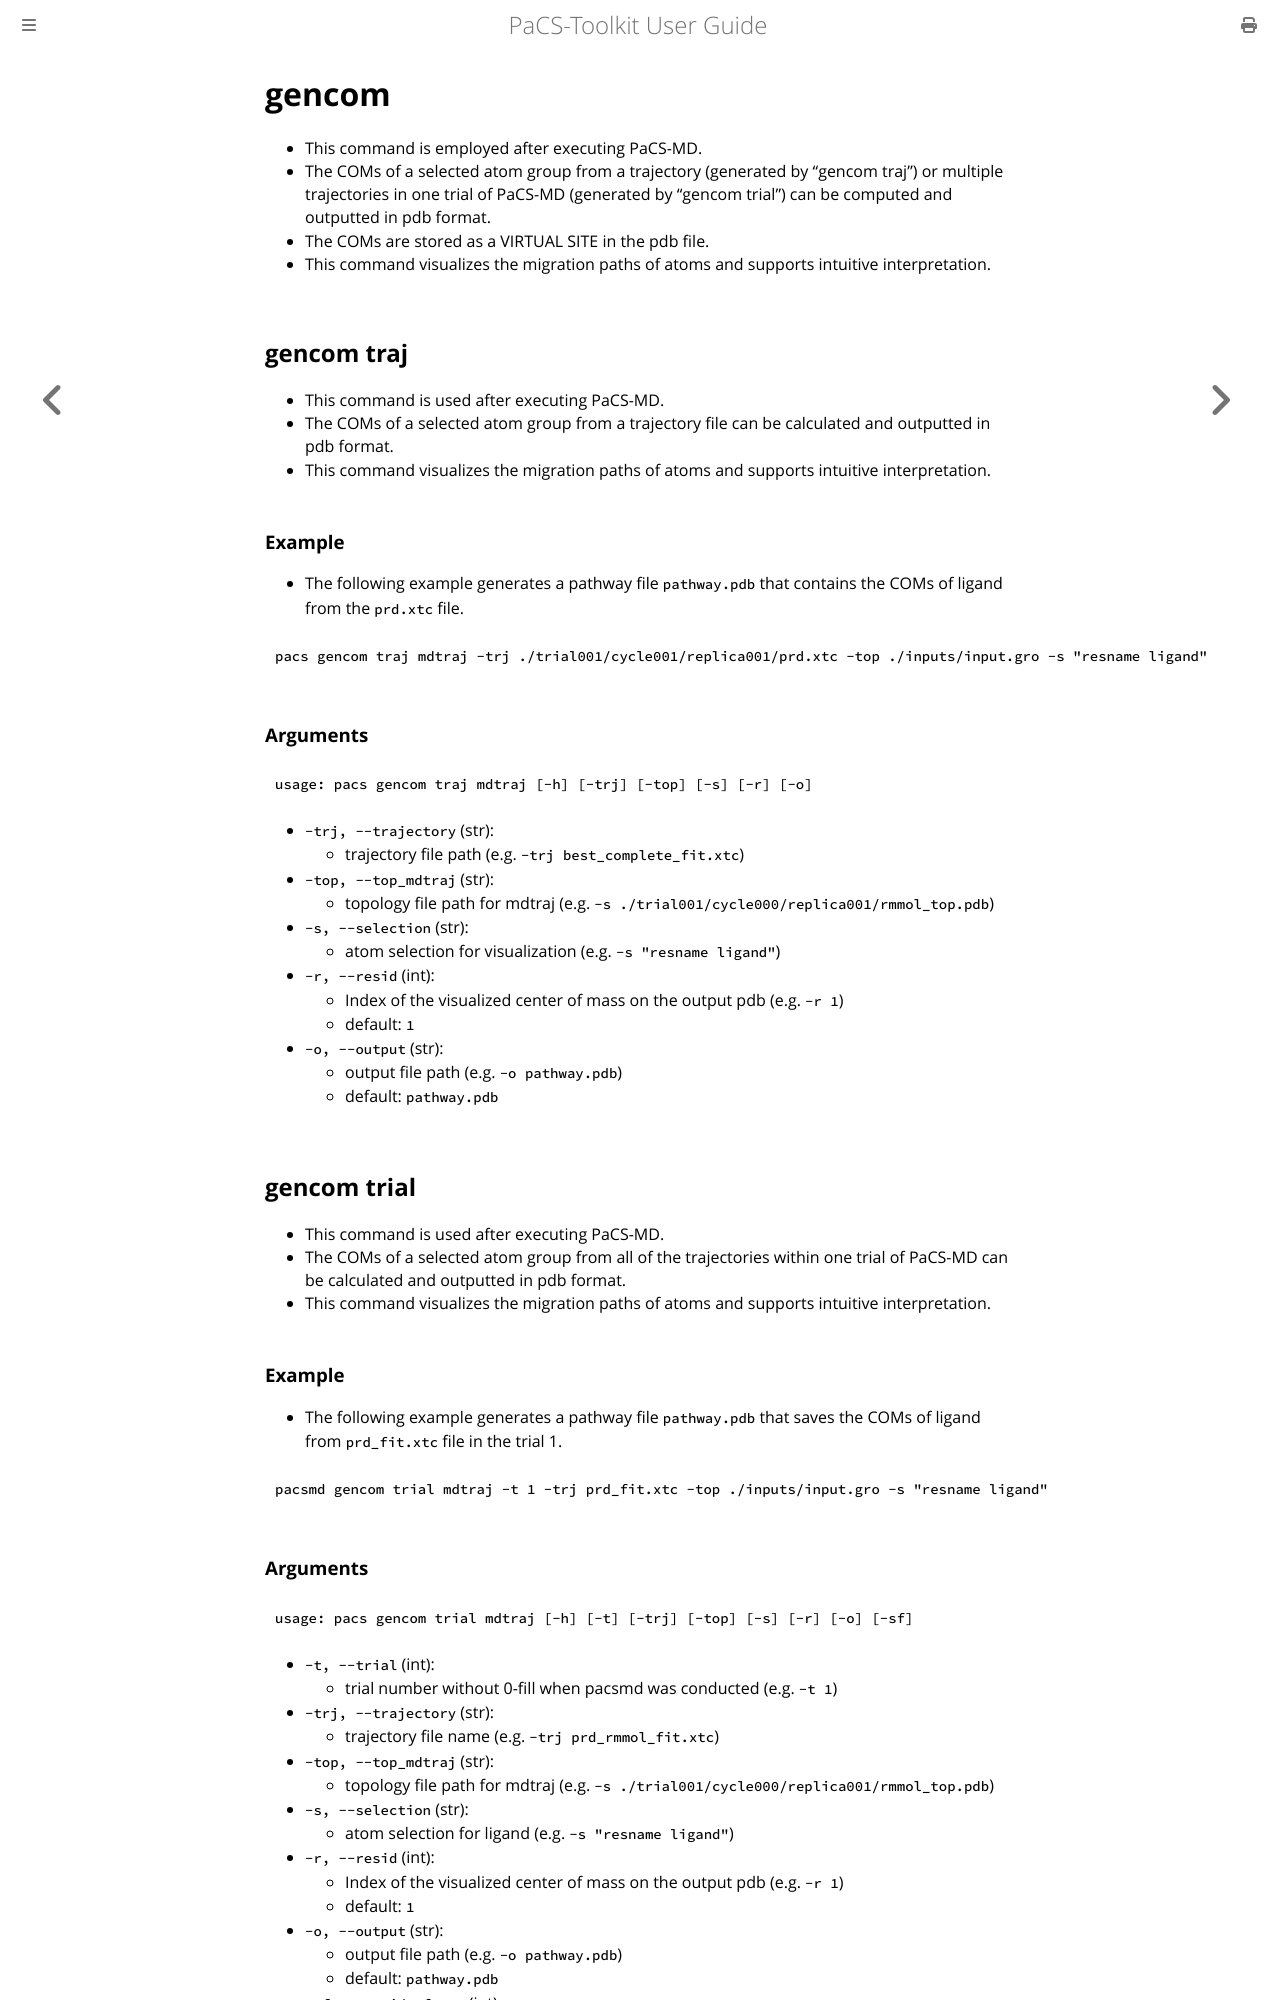

repository: Kitaolab/PaCS-Toolkit · page: gencom.html · generator: mdbook

# gencom
- This command is employed after executing PaCS-MD.
- The COMs of a selected atom group from a trajectory (generated by "gencom traj") or multiple trajectories in one trial of PaCS-MD (generated by "gencom trial") can be computed and outputted in pdb format.
- The COMs are stored as a VIRTUAL SITE in the pdb file.
- This command visualizes the migration paths of atoms and supports intuitive interpretation.

## gencom traj
- This command is used after executing PaCS-MD.
- The COMs of a selected atom group from a trajectory file can be calculated and outputted in pdb format.
- This command visualizes the migration paths of atoms and supports intuitive interpretation.

### Example
- The following example generates a pathway file `pathway.pdb` that contains the COMs of ligand from the `prd.xtc` file.

```shell
pacs gencom traj mdtraj -trj ./trial001/cycle001/replica001/prd.xtc -top ./inputs/input.gro -s "resname ligand"
```

### Arguments

```plaintext
usage: pacs gencom traj mdtraj [-h] [-trj] [-top] [-s] [-r] [-o]
```
- `-trj, --trajectory` (str): 
    - trajectory file path (e.g. `-trj best_complete_fit.xtc`)
- `-top, --top_mdtraj` (str): 
    - topology file path for mdtraj (e.g. `-s ./trial001/cycle000/replica001/rmmol_top.pdb`)
- `-s, --selection` (str): 
    - atom selection for visualization (e.g. `-s "resname ligand"`)
- `-r, --resid` (int): 
    - Index of the visualized center of mass on the output pdb (e.g. `-r 1`)
    - default: `1`
- `-o, --output` (str): 
    - output file path (e.g. `-o pathway.pdb`)
    - default: `pathway.pdb`


## gencom trial
- This command is used after executing PaCS-MD.
- The COMs of a selected atom group from all of the trajectories within one trial of PaCS-MD can be calculated and outputted in pdb format.
- This command visualizes the migration paths of atoms and supports intuitive interpretation.

### Example
- The following example generates a pathway file `pathway.pdb` that saves the COMs of ligand from `prd_fit.xtc` file in the trial 1.

```shell
pacsmd gencom trial mdtraj -t 1 -trj prd_fit.xtc -top ./inputs/input.gro -s "resname ligand"
```
